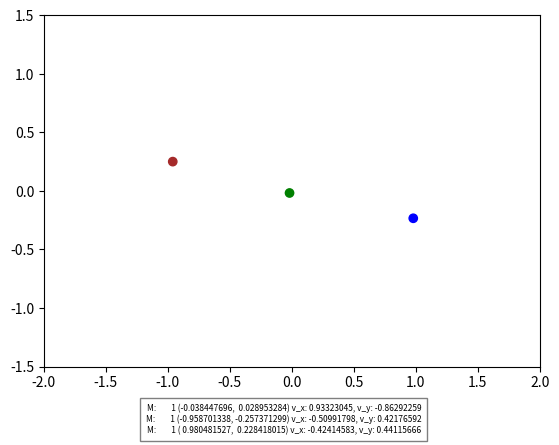

Write the Python code that produced this figure.
"""
  This file contains a reference implementation of the 'classical' form
  of the fourth-order Runge-Kutta solver. This is applied to solve the
  three-body problem, represented as a system of first-order differential
  equations describing gravitational attraction.

  Note that the implementation is structured for clarity rather than
  performance; vectors and loops are avoided in order to emphasise the
  component steps of Runge-Kutta within each iteration.

[redacted]
"""
import math
import matplotlib.pyplot as plt
import matplotlib.animation as animation

points = []

class Body():
    def __init__(self, M, x, y, vx=0.0, vy=0.0):
        self.M = M
        self.x = float(x)
        self.y = float(y)
        self.vx = float(vx)
        self.vy = float(vy)

    def distance(self, rhs):
        return math.sqrt((rhs.x - self.x)**2 + (rhs.y - self.y)**2)

    def __str__(self):
        return f"M: {self.M:8g} ({self.x:12.9f}, {self.y:12.9f}) v_x: {self.vx:10.8f}, v_y: {self.vy:10.8f}"


def f0(b0, b1, b2):
    dv_x = 0.0
    dv_y = 0.0

    GM_1 = -G*b1.M

    rdiff_x_1 = b0.x - b1.x
    rdiff_y_1 = b0.y - b1.y

    rcubed_1 = b0.distance(b1)**3

    dv_x += GM_1*rdiff_x_1/rcubed_1
    dv_y += GM_1*rdiff_y_1/rcubed_1

    GM_2 = -G*b2.M

    rdiff_x_2 = b0.x - b2.x
    rdiff_y_2 = b0.y - b2.y

    rcubed_2 = b0.distance(b2)**3

    dv_x += GM_2*rdiff_x_2/rcubed_2
    dv_y += GM_2*rdiff_y_2/rcubed_2

    return dv_x, dv_y, b0.vx, b0.vy


def plot_animated(points, footnote=None):
    def update_plot(i, data, sct):
        try:
            sct.set_offsets(data[i])
        except IndexError:
            exit(0)
        return sct

    fig, ax = plt.subplots()
    colours = ("brown", "green", "blue")
    ax.set(xlim=(-2.0, 2.0), ylim=(-1.5, 1.5))  # C&M periodic
    #ax.set(xlim=(-400000, 400000), ylim=(-400000, 400000))  # Earth-moon

    if footnote:
        box = ax.get_position()
        ax.set_position([box.x0, box.y0 + box.height * 0.05, box.width, box.height * 0.95])
        plt.figtext(0.5, 0.01, footnote, ha="center", fontsize=6, bbox={"facecolor":"white", "alpha":0.5, "pad":4})

    init_x = [p[0] for p in points[0]]
    init_y = [p[1] for p in points[0]]
    sct = plt.scatter(init_x, init_y, c=colours)
    ani = animation.FuncAnimation(fig, update_plot, interval=5, fargs=(points, sct))
    #writer = animation.FFMpegWriter(fps=60, bitrate=-1)
    #ani.save("out.mp4", writer=writer)
    #writer = animation.PillowWriter(fps=60, bitrate=-1)
    #ani.save('out.gif', writer=writer)

    plt.show()

def make_footnote_text(*bodies):
    lines = []
    for b in bodies:
        lines.append(str(b))

    return '\n'.join(lines)

"""
  Earth-Moon system
M_e = 5.972e24
M_m = 7.34767309e22
dist_em = 384400
b1 = Body(M_e, 0, 0)
b2 = Body(M_m, 0, dist_em, -31400, 0)
b3 = Body(0, 0, 0.0001)

G = 6.67408313131313e-11
h = 0.0002
t = 0
t_f = 100
"""
"""
  Chencimer & Montgomery (2000) periodic initial conditions
  https://arxiv.org/pdf/math/0011268.pdf

  These create a system with a period of 6.32591398s.
  Note that G == 1 is required for these values.
"""
b1 = Body(1.0, -0.97000436, 0.24208753, 0.4662036850, 0.4323657300)
b2 = Body(1.0, 0, 0, -0.933240737, -0.86473146)
b3 = Body(1.0, 0.97000436, -0.24208753, 0.4662036850, 0.4323657300)

G = 1
h = 0.0002
t = 0
t_f = 20

print("b1: ", b1)
print("b2: ", b2)
print("b3: ", b3)
print("")

step = 0
while t < t_f:
    # Calculate slope k1 at starting point
    k1_1_x, k1_1_y, k1_1_vx, k1_1_vy = f0(b1, b2, b3)
    k1_2_x, k1_2_y, k1_2_vx, k1_2_vy = f0(b2, b1, b3)
    k1_3_x, k1_3_y, k1_3_vx, k1_3_vy = f0(b3, b1, b2)

    # Extend slope k1 to midpoint for position: r + dv/dt*t/2
    b1_k1_x = b1.x + k1_1_vx*h/2
    b2_k1_x = b2.x + k1_2_vx*h/2
    b3_k1_x = b3.x + k1_3_vx*h/2

    b1_k1_y = b1.y + k1_1_vy*h/2
    b2_k1_y = b2.y + k1_2_vy*h/2
    b3_k1_y = b3.y + k1_3_vy*h/2

    # Extend slope k1 to midpoint for velocity: dv/dt + d2v/dt2*h/2
    b1_k1_vx = b1.vx + k1_1_x*h/2
    b2_k1_vx = b2.vx + k1_2_x*h/2
    b3_k1_vx = b3.vx + k1_3_x*h/2

    b1_k1_vy = b1.vy + k1_1_y*h/2
    b2_k1_vy = b2.vy + k1_2_y*h/2
    b3_k1_vy = b3.vy + k1_3_y*h/2

    # Create midpoint func args from slope k1
    b1_t = Body(b1.M, b1_k1_x, b1_k1_y, b1_k1_vx, b1_k1_vy)
    b2_t = Body(b2.M, b2_k1_x, b2_k1_y, b2_k1_vx, b2_k1_vy)
    b3_t = Body(b3.M, b3_k1_x, b3_k1_y, b3_k1_vx, b3_k1_vy)

    # Calculate slope k2 at midpoint
    k2_1_x, k2_1_y, k2_1_vx, k2_1_vy = f0(b1_t, b2_t, b3_t)
    k2_2_x, k2_2_y, k2_2_vx, k2_2_vy = f0(b2_t, b1_t, b3_t)
    k2_3_x, k2_3_y, k2_3_vx, k2_3_vy = f0(b3_t, b1_t, b2_t)

    # Extend slope k2 to midpoint for position: r + dv/dt*t/2
    b1_k2_x = b1.x + k2_1_vx*h/2
    b2_k2_x = b2.x + k2_2_vx*h/2
    b3_k2_x = b3.x + k2_3_vx*h/2

    b1_k2_y = b1.y + k2_1_vy*h/2
    b2_k2_y = b2.y + k2_2_vy*h/2
    b3_k2_y = b3.y + k2_3_vy*h/2

    # Extend slope k2 to midpoint for velocity: dv/dt + d2v/dt2*h/2
    b1_k2_vx = b1.vx + k2_1_x*h/2
    b2_k2_vx = b2.vx + k2_2_x*h/2
    b3_k2_vx = b3.vx + k2_3_x*h/2

    b1_k2_vy = b1.vy + k2_1_y*h/2
    b2_k2_vy = b2.vy + k2_2_y*h/2
    b3_k2_vy = b3.vy + k2_3_y*h/2

    # Create midpoint func args from slope k2
    b1_t = Body(b1.M, b1_k2_x, b1_k2_y, b1_k2_vx, b1_k2_vy)
    b2_t = Body(b2.M, b2_k2_x, b2_k2_y, b2_k2_vx, b2_k2_vy)
    b3_t = Body(b3.M, b3_k2_x, b3_k2_y, b3_k2_vx, b3_k2_vy)

    # Calculate slope k3 at midpoint
    k3_1_x, k3_1_y, k3_1_vx, k3_1_vy = f0(b1_t, b2_t, b3_t)
    k3_2_x, k3_2_y, k3_2_vx, k3_2_vy = f0(b2_t, b1_t, b3_t)
    k3_3_x, k3_3_y, k3_3_vx, k3_3_vy = f0(b3_t, b1_t, b2_t)

    # Extend slope k3 to endpoint for position: r + dv/dt*t/2
    b1_k3_x = b1.x + k3_1_vx*h
    b2_k3_x = b2.x + k3_2_vx*h
    b3_k3_x = b3.x + k3_3_vx*h

    b1_k3_y = b1.y + k3_1_vy*h
    b2_k3_y = b2.y + k3_2_vy*h
    b3_k3_y = b3.y + k3_3_vy*h

    # Extend slope k3 to endpoint for velocity: dv/dt + d2v/dt2*h/2
    b1_k3_vx = b1.vx + k3_1_x*h
    b2_k3_vx = b2.vx + k3_2_x*h
    b3_k3_vx = b3.vx + k3_3_x*h

    b1_k3_vy = b1.vy + k3_1_y*h
    b2_k3_vy = b2.vy + k3_2_y*h
    b3_k3_vy = b3.vy + k3_3_y*h

    # Create endpoint func args from slope k3
    b1_t = Body(b1.M, b1_k3_x, b1_k3_y, b1_k3_vx, b1_k3_vy)
    b2_t = Body(b2.M, b2_k3_x, b2_k3_y, b2_k3_vx, b2_k3_vy)
    b3_t = Body(b3.M, b3_k3_x, b3_k3_y, b3_k3_vx, b3_k3_vy)

    # Calculate slope k4 at endpoint
    k4_1_x, k4_1_y, k4_1_vx, k4_1_vy = f0(b1_t, b2_t, b3_t)
    k4_2_x, k4_2_y, k4_2_vx, k4_2_vy = f0(b2_t, b1_t, b3_t)
    k4_3_x, k4_3_y, k4_3_vx, k4_3_vy = f0(b3_t, b1_t, b2_t)

    # Extend weighted slopes to endpoint for position
    b1_h_x = b1.x + 1/6*(k1_1_vx + 2*(k2_1_vx + k3_1_vx) + k4_1_vx)*h
    b2_h_x = b2.x + 1/6*(k1_2_vx + 2*(k2_2_vx + k3_2_vx) + k4_2_vx)*h
    b3_h_x = b3.x + 1/6*(k1_3_vx + 2*(k2_3_vx + k3_3_vx) + k4_3_vx)*h

    b1_h_y = b1.y + 1/6*(k1_1_vy + 2*(k2_1_vy + k3_1_vy) + k4_1_vy)*h
    b2_h_y = b2.y + 1/6*(k1_2_vy + 2*(k2_2_vy + k3_2_vy) + k4_2_vy)*h
    b3_h_y = b3.y + 1/6*(k1_3_vy + 2*(k2_3_vy + k3_3_vy) + k4_3_vy)*h

    # Extend weighted slopes to endpoint for velocity
    b1_h_vx = b1.vx + 1/6*(k1_1_x + 2*(k2_1_x + k3_1_x) + k4_1_x)*h
    b2_h_vx = b2.vx + 1/6*(k1_2_x + 2*(k2_2_x + k3_2_x) + k4_2_x)*h
    b3_h_vx = b3.vx + 1/6*(k1_3_x + 2*(k2_3_x + k3_3_x) + k4_3_x)*h

    b1_h_vy = b1.vy + 1/6*(k1_1_y + 2*(k2_1_y + k3_1_y) + k4_1_y)*h
    b2_h_vy = b2.vy + 1/6*(k1_2_y + 2*(k2_2_y + k3_2_y) + k4_2_y)*h
    b3_h_vy = b3.vy + 1/6*(k1_3_y + 2*(k2_3_y + k3_3_y) + k4_3_y)*h

    b1.x = b1_h_x
    b1.y = b1_h_y
    b1.vx = b1_h_vx
    b1.vy = b1_h_vy

    b2.x = b2_h_x
    b2.y = b2_h_y
    b2.vx = b2_h_vx
    b2.vy = b2_h_vy

    b3.x = b3_h_x
    b3.y = b3_h_y
    b3.vx = b3_h_vx
    b3.vy = b3_h_vy

    t += h
    step += 1

    #print("b1: ", b1)
    #print("b2: ", b2)
    #print("b3: ", b3)
    #print("")
    if step % 100 == 0:
        points.append([(b1.x, b1.y), (b2.x, b2.y), (b3.x, b3.y)])

footnote = make_footnote_text(b1, b2, b3)
plot_animated(points, footnote)
